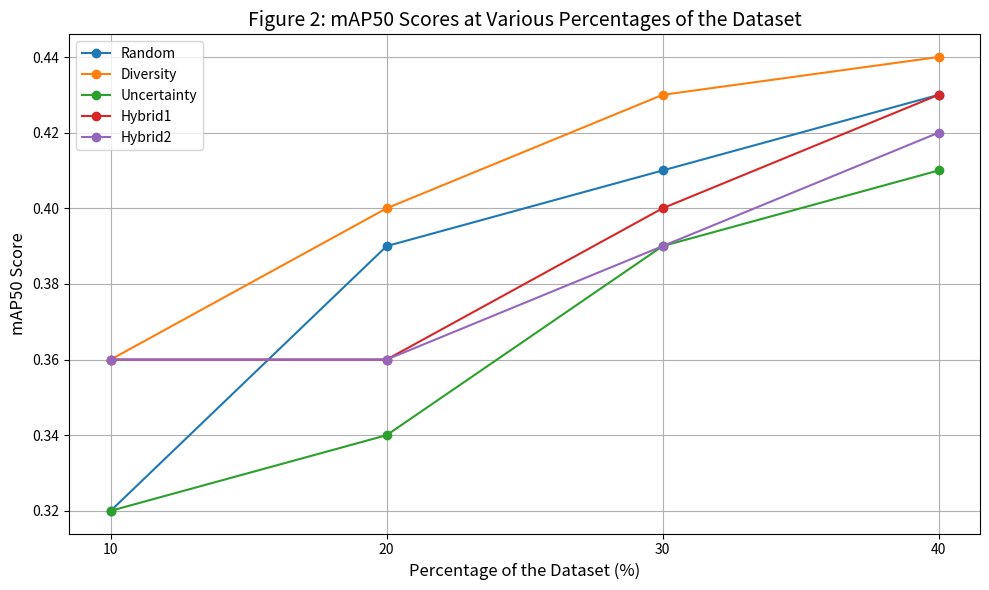
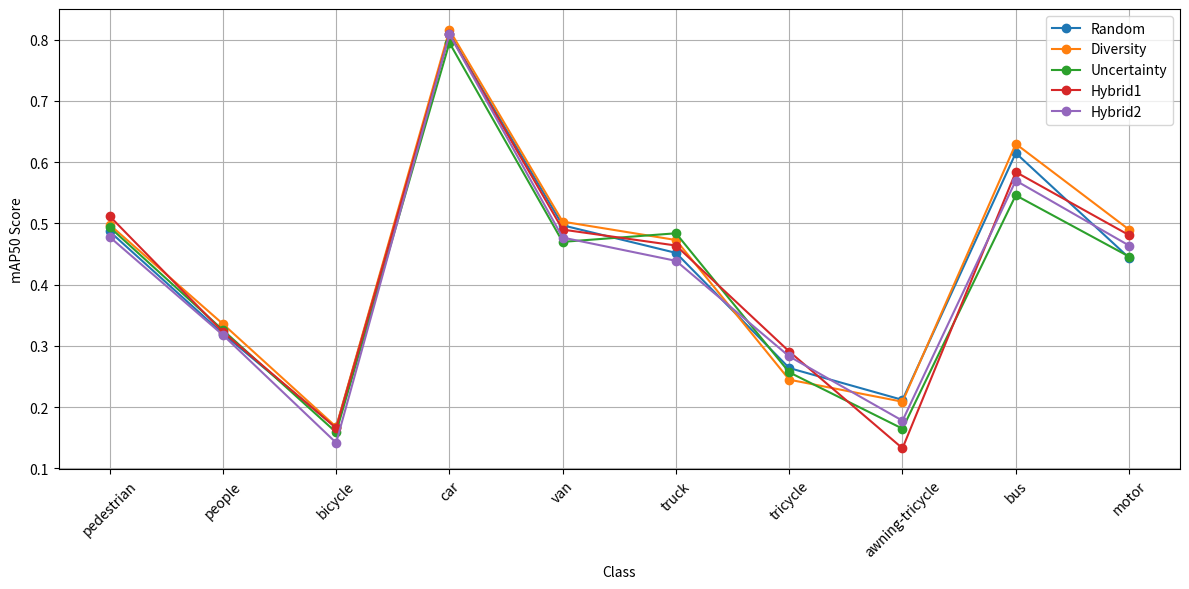

Generate these figures, in order, with matplotlib:
import matplotlib.pyplot as plt

# Updated percentages for the subsets
percentages = [10, 20, 30, 40]

# Values provided by the user
strategies = {
    "Random": [0.32, 0.39, 0.41, 0.43],
    "Diversity": [0.36, 0.40, 0.43, 0.44],
    "Uncertainty": [0.32, 0.34, 0.39, 0.41],
    "Hybrid1": [0.36, 0.36, 0.40, 0.43],
    "Hybrid2": [0.36, 0.36, 0.39, 0.42]
}

# Set up the plot with distinctive colors
plt.figure(figsize=(10, 6))

# Define a color palette
color_palette = plt.cm.tab10.colors  # Using a color palette for better distinction

# Plot each strategy with a different color from the palette
for i, (strategy, values) in enumerate(strategies.items()):
    plt.plot(percentages, values, '-o', label=strategy, color=color_palette[i % len(color_palette)])

# Formatting the plot according to APA style
plt.title('Figure 2: mAP50 Scores at Various Percentages of the Dataset', fontsize=14)
plt.xlabel('Percentage of the Dataset (%)', fontsize=12)
plt.ylabel('mAP50 Score', fontsize=12)
plt.xticks(percentages)  # Set x-ticks to match the percentages of the dataset used
plt.legend()
plt.grid(True)

# Show the plot
plt.tight_layout()  # Adjust layout to fit all elements
plt.show()



import matplotlib.pyplot as plt

# Classes and corresponding mAP50 scores for each strategy
classes = ["pedestrian", "people", "bicycle", "car", "van", "truck", "tricycle", "awning-tricycle", "bus", "motor"]
random_scores = [0.487, 0.32, 0.167, 0.81, 0.497, 0.452, 0.264, 0.212, 0.615, 0.444]
diversity_scores = [0.498, 0.336, 0.168, 0.816, 0.503, 0.473, 0.245, 0.209, 0.63, 0.49]
uncertainty_scores = [0.494, 0.326, 0.159, 0.795, 0.47, 0.484, 0.257, 0.165, 0.546, 0.446]
hybrid1_scores = [0.512, 0.323, 0.166, 0.809, 0.49, 0.464, 0.291, 0.133, 0.584, 0.481]
hybrid2_scores = [0.478, 0.318, 0.142, 0.809, 0.477, 0.439, 0.283, 0.178, 0.57, 0.464]

# Plotting
plt.figure(figsize=[12, 6])
plt.plot(classes, random_scores, label='Random', marker='o')
plt.plot(classes, diversity_scores, label='Diversity', marker='o')
plt.plot(classes, uncertainty_scores, label='Uncertainty', marker='o')
plt.plot(classes, hybrid1_scores, label='Hybrid1', marker='o')
plt.plot(classes, hybrid2_scores, label='Hybrid2', marker='o')

# Customizing the plot
# plt.title('Comparison of Active Learning Strategies by Class')
plt.xlabel('Class')
plt.ylabel('mAP50 Score')
plt.xticks(rotation=45)
plt.legend()
plt.grid(True)

# Save the plot as a file
plt.tight_layout()

plt.tight_layout()  # Adjust layout to fit all elements
plt.savefig('mAP50byclass.png')  # Save the plot as an image file

